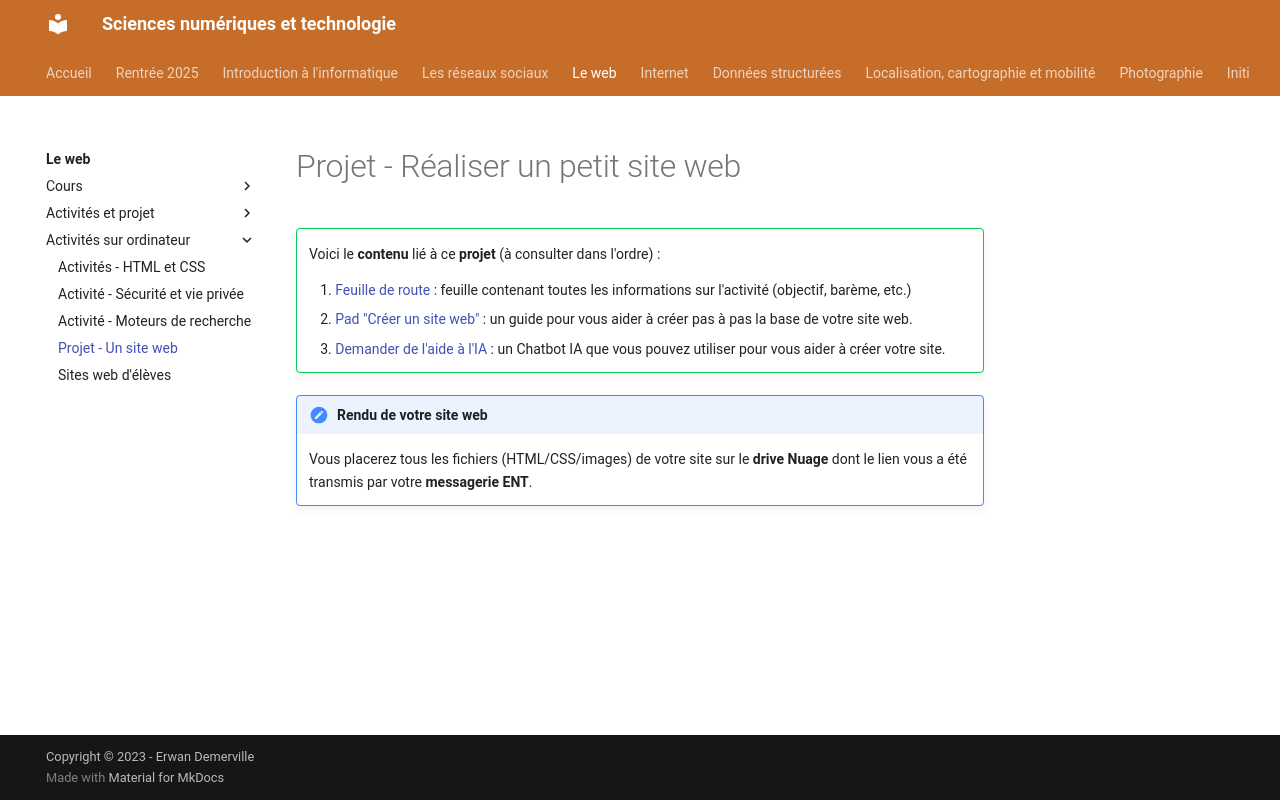

repository: erwandemerville/snt · page: web/projet_site_web/index.html · generator: mkdocs

# Projet - Réaliser un petit site web

!!! success ""
    Voici le **contenu** lié à ce **projet** (à consulter dans l'ordre) :

    1. [Feuille de route](documents/feuille_route_projet.pdf){ target="_blank" } : feuille contenant toutes les informations sur l'activité (objectif, barème, etc.)
    2. [Pad "Créer un site web"](https://digipad.app/p/587654/f2972b203594e){ target="_blank" } : un guide pour vous aider à créer pas à pas la base de votre site web.

!!! note "Rendu de votre site web"
    Vous pourrez **rendre votre site web** via **Éléa** dans la section "Rendus des travaux", puis sur la page "Projet - Création d'un site web". Il faudra **créer une archive** contenant **tous vos fichiers**, puis déposer cette archive.

    ^^Complétez l'auto-évaluation^^ :

    Enfin, comme indiqué dans le [pad](https://digipad.app/p/587654/f2972b203594e){ target="_blank" }, j'aimerais que **chaque membre du groupe** complète le plus honnêtement possible [ce petit formulaire d'auto-évaluation](https://framaforms.org/auto-evaluation-projet-creer-un-site-web-1702243780). Cela me permettra de connaître l'investissement de chacun au sein du groupe, et je pourrai en tenir compte pour mon évaluation.
